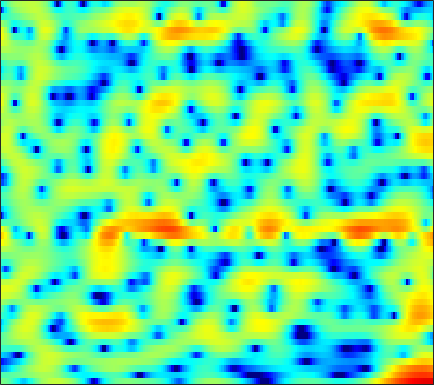

The file beside this chart, header and first rows:
-0.1888, -0.38321, -0.74854, -1.2757, -1.7681, -2.589, -3.5845, -4.4644, -5.7358, -6.9873, -7.7112, -7.633, -6.677, -5.25, -4.1042, -2.6796, -1.4409, -0.64108, 0.26932, 1.0221, 1.6264, 1.9973, 2.3756, 2.6436
-2.314, -2.192, -2.028, -1.868, -1.742, -1.578, -1.413, -1.284, -1.089, -0.8731, -0.6238, -0.4192, -0.1224, 0.1982, 0.4401, 0.757, 1.056, 1.254, 1.471, 1.618, 1.688, 1.685, 1.598, 1.411
-10.27, -9.883, -8.915, -7.703, -6.753, -5.528, -4.394, -3.61, -2.641, -1.754, -0.9438, -0.3855, 0.2973, 0.912, 1.327, 1.814, 2.22, 2.47, 2.719, 2.859, 2.89, 2.832, 2.64, 2.304
-15.83, -15.21, -13.75, -12.32, -11.35, -10.23, -9.21, -8.427, -7.31, -6.093, -4.786, -3.799, -2.524, -1.336, -0.5285, 0.4346, 1.257, 1.776, 2.34, 2.762, 3.05, 3.176, 3.233, 3.169
-7.35, -7.734, -8.363, -9.23, -10.17, -12.03, -15.21, -19.46, -26.49, -16.41, -10.73, -7.873, -5.022, -2.867, -1.563, -0.1487, 0.9596, 1.625, 2.32, 2.827, 3.162, 3.312, 3.392, 3.358
-2.946, -2.924, -2.965, -3.054, -3.147, -3.27, -3.337, -3.301, -3.081, -2.616, -1.934, -1.332, -0.492, 0.3173, 0.8655, 1.495, 1.983, 2.26, 2.494, 2.588, 2.545, 2.426, 2.158, 1.769
-1.39, -1.065, -0.6777, -0.3196, -0.06972, 0.2467, 0.5539, 0.7821, 1.071, 1.355, 1.617, 1.789, 1.982, 2.108, 2.15, 2.121, 1.973, 1.782, 1.421, 0.9388, 0.3396, -0.1681, -0.9217, -1.762
-1.981, -1.455, -0.7211, 0.004532, 0.5274, 1.174, 1.748, 2.125, 2.551, 2.873, 3.079, 3.156, 3.143, 2.984, 2.762, 2.308, 1.659, 1.049, 0.02988, -1.232, -2.722, -3.965, -5.726, -7.39
-6.613, -5.067, -3.163, -1.523, -0.4744, 0.7232, 1.707, 2.319, 2.984, 3.489, 3.829, 3.966, 3.987, 3.804, 3.517, 2.925, 2.065, 1.22, -0.2104, -2.045, -4.41, -6.649, -10.53, -16.07
-8.212, -6.404, -4.438, -2.888, -1.921, -0.7634, 0.2758, 1.015, 1.917, 2.692, 3.328, 3.683, 3.975, 4.043, 3.941, 3.584, 2.962, 2.32, 1.234, -0.1377, -1.787, -3.186, -5.193, -7.3
-2.973, -3.447, -4.214, -5.143, -5.793, -6.025, -4.96, -3.567, -1.56, 0.2231, 1.643, 2.461, 3.264, 3.763, 3.954, 3.991, 3.781, 3.467, 2.873, 2.088, 1.125, 0.2817, -1.013, -2.493
-1.005, -2.031, -3.813, -6.227, -8.497, -10.85, -9.167, -6.623, -3.723, -1.571, -0.01496, 0.8336, 1.653, 2.18, 2.422, 2.57, 2.557, 2.464, 2.247, 1.936, 1.558, 1.242, 0.7801, 0.32
1.547, 1.139, 0.5477, -0.01479, -0.3681, -0.6651, -0.7151, -0.6016, -0.3345, -0.0632, 0.1336, 0.2081, 0.1971, 0.0678, -0.08273, -0.3036, -0.4707, -0.5434, -0.584, -0.5473, -0.4787, -0.4124, -0.3191, -0.2266
3.589, 3.496, 3.317, 3.098, 2.925, 2.663, 2.37, 2.118, 1.703, 1.16, 0.4334, -0.2667, -1.432, -2.869, -4.077, -5.644, -6.649, -6.723, -6.053, -5.049, -4.122, -3.55, -2.946, -2.479
4.129, 4.171, 4.175, 4.122, 4.039, 3.891, 3.652, 3.384, 2.881, 2.163, 1.153, 0.1545, -1.631, -4.102, -6.608, -11.46, -17.24, -15.12, -10.65, -8.071, -6.743, -6.287, -6.142, -6.299
2.516, 2.498, 2.545, 2.682, 2.844, 3.086, 3.298, 3.392, 3.39, 3.178, 2.742, 2.259, 1.414, 0.3771, -0.4743, -1.574, -2.492, -3.007, -3.512, -4.055, -4.901, -5.902, -8.024, -11.71
-2.706, -3.674, -4.417, -3.774, -2.601, -0.8441, 0.6884, 1.615, 2.53, 3.126, 3.436, 3.501, 3.408, 3.139, 2.853, 2.391, 1.837, 1.373, 0.6823, -0.133, -1.114, -1.978, -3.289, -4.659
-7.205, -9.956, -13.97, -11.46, -7.881, -4.313, -1.83, -0.468, 0.8898, 1.839, 2.48, 2.797, 3.036, 3.103, 3.054, 2.883, 2.611, 2.342, 1.899, 1.379, 0.7809, 0.3033, -0.3486, -0.9865
-3.384, -3.554, -3.575, -3.212, -2.714, -1.871, -0.9718, -0.337, 0.3952, 0.9886, 1.442, 1.694, 1.924, 2.053, 2.081, 2.035, 1.917, 1.771, 1.518, 1.205, 0.8402, 0.537, 0.1033, -0.3527
-0.5615, -0.4593, -0.3543, -0.2523, -0.1489, 0.0148, 0.194, 0.325, 0.4913, 0.6449, 0.7697, 0.852, 0.9418, 1.005, 1.048, 1.082, 1.063, 1.022, 0.9116, 0.7248, 0.4705, 0.2272, -0.151, -0.5676
2.297, 2.217, 2.029, 1.771, 1.542, 1.219, 0.8767, 0.6226, 0.3143, 0.01917, -0.2268, -0.356, -0.4383, -0.3978, -0.2789, -0.02935, 0.2366, 0.4093, 0.5483, 0.5299, 0.3342, 0.07641, -0.4016, -1.016
5.387, 4.923, 4.167, 3.268, 2.519, 1.486, 0.5113, -0.142, -0.9559, -1.746, -2.628, -3.374, -4.169, -4.215, -3.608, -2.266, -0.8437, 0.02202, 0.788, 1.114, 0.9928, 0.628, -0.2119, -1.459
7.294, 6.433, 4.961, 3.041, 1.26, -1.585, -4.416, -5.594, -5.348, -4.719, -5.104, -6.482, -10.88, -18.02, -10.52, -4.082, -0.5767, 1.072, 2.347, 2.829, 2.605, 1.989, 0.545, -1.646
4.916, 4.063, 2.687, 0.8708, -0.8884, -4.04, -7.7, -8.789, -6.589, -4.139, -2.624, -1.928, -1.305, -0.5815, 0.1566, 1.305, 2.455, 3.103, 3.622, 3.652, 3.152, 2.401, 0.8555, -1.365
-2.311, -2.404, -2.233, -2.065, -2.013, -2.008, -1.938, -1.772, -1.312, -0.6709, 0.02449, 0.5323, 1.164, 1.741, 2.142, 2.599, 2.946, 3.11, 3.151, 2.941, 2.459, 1.906, 0.9256, -0.3253
-19.34, -12.44, -7.851, -5.219, -3.866, -2.518, -1.529, -0.9178, -0.2152, 0.3896, 0.9213, 1.268, 1.669, 1.991, 2.181, 2.366, 2.453, 2.457, 2.367, 2.171, 1.862, 1.562, 1.062, 0.4647
-7.889, -7.139, -5.695, -4.219, -3.204, -2.048, -1.088, -0.4819, 0.1761, 0.696, 1.088, 1.306, 1.498, 1.591, 1.599, 1.553, 1.457, 1.359, 1.218, 1.079, 0.945, 0.8449, 0.7076, 0.5546
-3.692, -3.365, -2.773, -2.058, -1.501, -0.7731, -0.106, 0.3257, 0.7983, 1.134, 1.317, 1.353, 1.26, 1.016, 0.7452, 0.2885, -0.2108, -0.5611, -0.9099, -1.053, -0.9585, -0.7631, -0.3969, 0.003212
-2.573, -2.248, -1.721, -1.083, -0.5733, 0.1159, 0.7502, 1.162, 1.586, 1.84, 1.878, 1.757, 1.365, 0.6788, -0.04858, -1.347, -3.01, -4.441, -6.18, -6.715, -5.582, -4.236, -2.488, -1.039
-4.554, -4.224, -3.457, -2.406, -1.533, -0.3943, 0.6313, 1.272, 1.928, 2.324, 2.449, 2.341, 1.906, 1.087, 0.1836, -1.528, -4.013, -6.665, -11.81, -14.68, -9.38, -6.207, -3.326, -1.343
-12.83, -13.1, -10.43, -6.994, -4.758, -2.356, -0.5251, 0.5338, 1.593, 2.284, 2.645, 2.707, 2.53, 2.069, 1.541, 0.6477, -0.4144, -1.221, -2.107, -2.522, -2.38, -2.013, -1.378, -0.7276
-14.28, -14.51, -11.37, -7.485, -5.047, -2.479, -0.5422, 0.5868, 1.712, 2.478, 2.925, 3.085, 3.09, 2.896, 2.636, 2.188, 1.651, 1.232, 0.6738, 0.1603, -0.3181, -0.6713, -1.14, -1.642
-6.507, -5.589, -4.16, -2.648, -1.512, -0.1268, 1.044, 1.762, 2.488, 2.971, 3.225, 3.286, 3.214, 2.994, 2.763, 2.368, 1.918, 1.552, 1.012, 0.3818, -0.4028, -1.137, -2.412, -4.191
-2.562, -1.597, -0.4767, 0.5071, 1.149, 1.872, 2.415, 2.698, 2.917, 2.945, 2.805, 2.584, 2.174, 1.656, 1.242, 0.6995, 0.2391, -0.04993, -0.3567, -0.6776, -1.105, -1.582, -2.516, -3.91
0.4341, 1.116, 1.835, 2.381, 2.652, 2.85, 2.869, 2.761, 2.463, 1.987, 1.323, 0.6947, -0.3392, -1.589, -2.662, -4.017, -4.883, -4.907, -4.206, -3.19, -2.309, -1.853, -1.525, -1.472
2.372, 2.737, 3.051, 3.125, 3.033, 2.697, 2.139, 1.599, 0.7329, -0.2235, -1.269, -2.108, -3.461, -5.324, -7.393, -11.99, -25.65, -19.3, -9.924, -5.749, -3.259, -1.99, -0.8234, -0.06734
3.25, 3.413, 3.425, 3.136, 2.708, 1.804, 0.4653, -0.8384, -2.891, -4.984, -6.257, -6.42, -6.064, -5.808, -5.81, -6.023, -5.968, -5.467, -4.248, -2.782, -1.492, -0.7022, 0.1046, 0.6625
3.214, 3.468, 3.53, 3.251, 2.755, 1.662, -0.06191, -1.922, -5.543, -11.79, -18.92, -12.24, -7.084, -4.376, -3.115, -1.991, -1.199, -0.7214, -0.2008, 0.2088, 0.4781, 0.5724, 0.5351, 0.3534
1.744, 2.431, 2.938, 3.031, 2.848, 2.298, 1.43, 0.6266, -0.562, -1.588, -2.038, -1.91, -1.287, -0.4702, 0.07958, 0.689, 1.074, 1.222, 1.24, 1.006, 0.52, -0.04677, -1.103, -2.533
0.6492, 1.377, 1.957, 2.189, 2.2, 2.049, 1.79, 1.562, 1.282, 1.094, 1.041, 1.093, 1.249, 1.44, 1.558, 1.653, 1.601, 1.441, 1.04, 0.3794, -0.5842, -1.544, -3.22, -5.521
1.617, 1.708, 1.665, 1.459, 1.248, 0.9438, 0.7278, 0.6561, 0.7265, 0.9524, 1.251, 1.495, 1.792, 1.996, 2.077, 2.031, 1.826, 1.536, 0.9486, 0.1567, -0.8714, -1.79, -3.172, -4.711
3.299, 2.766, 1.84, 0.6625, -0.368, -1.738, -2.675, -2.723, -1.936, -0.6907, 0.5432, 1.321, 2.12, 2.641, 2.85, 2.88, 2.636, 2.284, 1.594, 0.6692, -0.4442, -1.376, -2.682, -3.956
4.66, 3.787, 2.26, 0.1222, -2.12, -6.758, -18.02, -18.06, -7.006, -2.559, 0.09732, 1.452, 2.695, 3.452, 3.736, 3.805, 3.499, 3.039, 2.131, 0.851, -0.7656, -2.163, -4.171, -6.098
4.282, 3.595, 2.495, 1.163, 0.0438, -1.418, -2.401, -2.458, -1.66, -0.3806, 0.9117, 1.754, 2.629, 3.195, 3.41, 3.402, 3.046, 2.518, 1.423, -0.1752, -2.422, -4.668, -8.855, -15.61
2.598, 2.308, 1.842, 1.323, 0.9267, 0.4532, 0.1303, 0.03697, 0.1408, 0.4906, 1.002, 1.437, 2.004, 2.465, 2.704, 2.795, 2.603, 2.241, 1.423, 0.1992, -1.474, -3.034, -5.458, -7.908
-0.1665, 0.02898, 0.1586, 0.1037, -0.05955, -0.4362, -0.9103, -1.276, -1.605, -1.561, -1.06, -0.4439, 0.5265, 1.462, 2.043, 2.601, 2.856, 2.853, 2.596, 2.056, 1.279, 0.5787, -0.4204, -1.399
-4.508, -3.348, -2.328, -1.922, -2.009, -2.659, -4.014, -5.576, -8.472, -10.79, -8.491, -5.638, -2.529, -0.2785, 0.954, 2.143, 2.899, 3.225, 3.398, 3.312, 3.021, 2.699, 2.175, 1.597
-6.744, -5, -3.51, -2.787, -2.693, -3.127, -4.258, -5.595, -7.887, -9.39, -7.699, -5.398, -2.64, -0.5299, 0.6755, 1.868, 2.678, 3.065, 3.325, 3.349, 3.171, 2.929, 2.492, 1.963
-3.729, -2.891, -2.035, -1.506, -1.316, -1.295, -1.48, -1.686, -1.888, -1.833, -1.41, -0.8765, -0.02055, 0.8457, 1.439, 2.086, 2.532, 2.736, 2.818, 2.688, 2.353, 1.979, 1.336, 0.5465
-0.4283, -0.1363, 0.1685, 0.3668, 0.4479, 0.4717, 0.4451, 0.425, 0.4269, 0.4976, 0.6675, 0.8545, 1.167, 1.514, 1.758, 2.03, 2.193, 2.225, 2.117, 1.793, 1.228, 0.6284, -0.4331, -1.801
2.057, 1.999, 1.871, 1.692, 1.533, 1.303, 1.085, 0.9476, 0.8045, 0.7222, 0.7036, 0.7309, 0.831, 0.9982, 1.152, 1.361, 1.536, 1.587, 1.508, 1.202, 0.6077, -0.07337, -1.343, -3.121
3.922, 3.532, 2.916, 2.219, 1.675, 0.9985, 0.4228, 0.07006, -0.2881, -0.5625, -0.802, -0.948, -1.049, -0.9365, -0.6543, -0.0754, 0.585, 1.025, 1.412, 1.504, 1.238, 0.7844, -0.1704, -1.556
5.224, 4.457, 3.162, 1.57, 0.2237, -1.572, -2.874, -3.268, -3.235, -3.195, -3.633, -4.415, -5.993, -7.061, -6.197, -3.449, -0.8522, 0.6587, 2.064, 2.844, 3.086, 2.961, 2.396, 1.429
4.594, 3.626, 1.884, -0.6177, -3.283, -9.072, -28.13, -15.07, -7.952, -5.424, -4.88, -5.526, -7.762, -10.3, -8.71, -4.162, -0.6773, 1.157, 2.839, 3.826, 4.261, 4.269, 3.904, 3.147
1.226, 0.583, -0.4074, -1.641, -2.703, -4.082, -4.916, -4.867, -4.139, -3.231, -2.558, -2.234, -1.905, -1.45, -0.897, 0.1065, 1.183, 1.919, 2.679, 3.15, 3.301, 3.204, 2.834, 2.194
-3.799, -3.734, -3.283, -2.732, -2.384, -2.009, -1.649, -1.346, -0.9128, -0.4426, 0.01517, 0.3478, 0.7613, 1.158, 1.463, 1.846, 2.189, 2.378, 2.501, 2.44, 2.171, 1.841, 1.235, 0.4896
-18.27, -11.17, -6.364, -3.65, -2.289, -1.014, -0.1121, 0.4029, 0.9633, 1.406, 1.776, 2.012, 2.284, 2.512, 2.643, 2.748, 2.764, 2.69, 2.456, 2.014, 1.339, 0.6653, -0.4793, -1.856
-4.816, -4.179, -2.747, -1.349, -0.485, 0.4161, 1.066, 1.419, 1.772, 2.023, 2.211, 2.32, 2.442, 2.538, 2.577, 2.588, 2.5, 2.357, 2.02, 1.469, 0.6275, -0.2716, -1.921, -4.355
